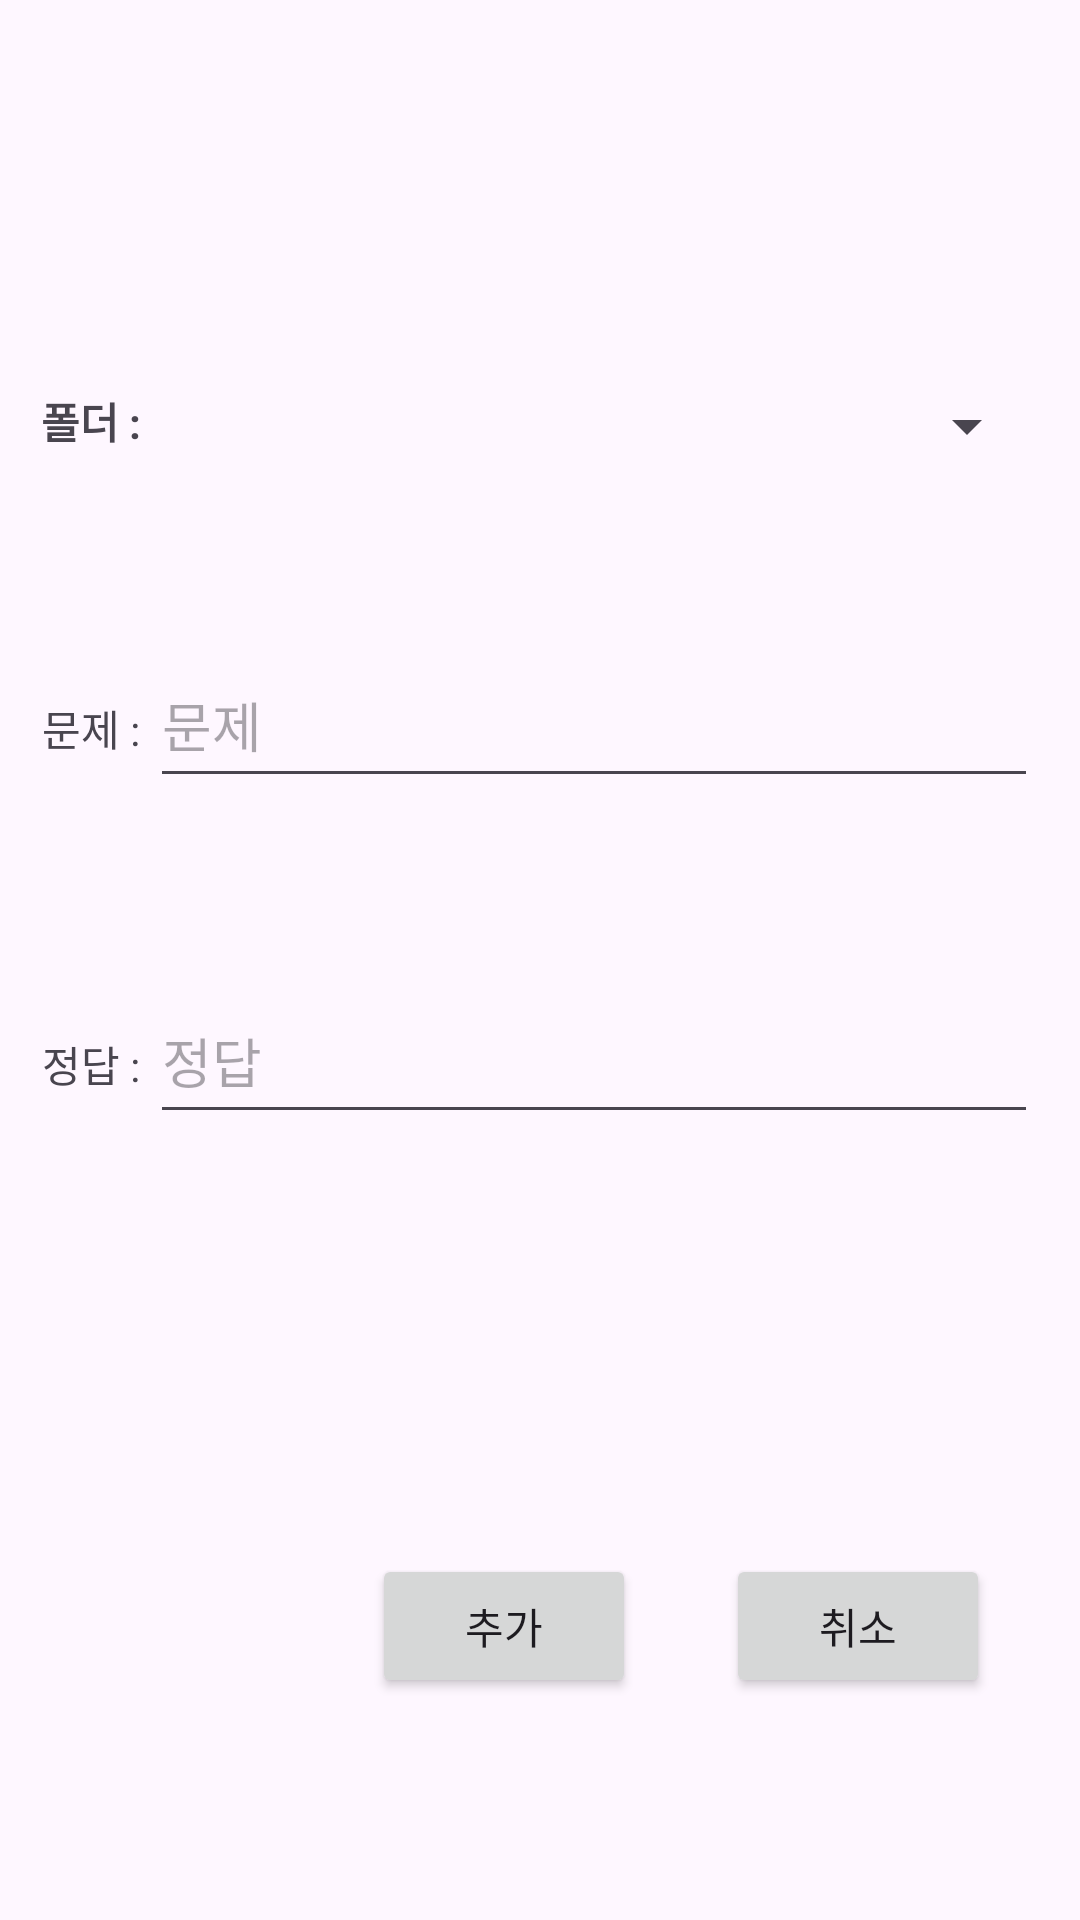

Android layout source for this screen:
<!-- AndroidManifest.xml: application theme Theme.MemorizeApp -->
<!-- res/layout/activity_add_question.xml -->
<?xml version="1.0" encoding="utf-8"?>
<LinearLayout xmlns:android="http://schemas.android.com/apk/res/android"
    xmlns:app="http://schemas.android.com/apk/res-auto"
    xmlns:tools="http://schemas.android.com/tools"
    android:layout_width="match_parent"
    android:layout_height="match_parent"
    android:orientation="vertical"
    tools:context=".addQuestion.AddQuestionActivity">

    <LinearLayout
        android:layout_width="wrap_content"
        android:layout_height="wrap_content"
        android:orientation="horizontal"
        android:layout_gravity="center"
        android:layout_marginTop="130dp"
        >

        <TextView
            android:id="@+id/textFolder"
            android:layout_width="wrap_content"
            android:layout_height="wrap_content"
            android:text="폴더 : "
            android:textStyle="bold"/>

        <Spinner
            android:id="@+id/spinnerFolder"
            android:layout_width="296dp"
            android:layout_height="wrap_content"/>
    </LinearLayout>


    <LinearLayout
        android:layout_width="wrap_content"
        android:layout_height="wrap_content"
        android:orientation="horizontal"
        android:layout_gravity="center"
        android:layout_marginTop="60dp">

        <TextView
            android:id="@+id/textQuestion"
            android:layout_width="wrap_content"
            android:layout_height="wrap_content"
            android:text="문제 : " />

        <EditText
            android:id="@+id/editQuestion"
            android:layout_width="296dp"
            android:layout_height="52dp"

            android:hint="문제" />
    </LinearLayout>

    <LinearLayout
        android:layout_width="wrap_content"
        android:layout_height="wrap_content"
        android:orientation="horizontal"
        android:layout_gravity="center"
        android:layout_marginTop="60dp">

        <TextView
            android:id="@+id/textAnswer"
            android:layout_width="wrap_content"
            android:layout_height="wrap_content"
            android:text="정답 : " />

        <EditText
            android:id="@+id/editAnswer"
            android:layout_width="296dp"
            android:layout_height="52dp"
            android:hint="정답" />
    </LinearLayout>

    <LinearLayout
        android:layout_width="wrap_content"
        android:layout_height="wrap_content"
        android:orientation="horizontal"
        android:layout_marginTop="140dp"
        android:layout_marginEnd="30dp"
        android:layout_gravity="end"        >

        <Button
            android:id="@+id/addButton"
            android:layout_width="wrap_content"
            android:layout_height="wrap_content"
            android:layout_marginEnd="30dp"
            android:text="추가" />

        <Button
            android:id="@+id/cancelButton"
            android:layout_width="wrap_content"
            android:layout_height="wrap_content"
            android:text="취소" />
    </LinearLayout>
</LinearLayout>
<!-- resources referenced by this layout -->
<resources>
  <style name="Theme.MemorizeApp" parent="Theme.MaterialComponents.DayNight.DarkActionBar">
          
          <item name="colorPrimary">@color/purple_500</item>
          <item name="colorPrimaryVariant">@color/purple_700</item>
          <item name="colorOnPrimary">@color/white</item>
          
          <item name="colorSecondary">@color/teal_200</item>
          <item name="colorSecondaryVariant">@color/teal_700</item>
          <item name="colorOnSecondary">@color/black</item>
          
          <item name="android:statusBarColor">?attr/colorPrimaryVariant</item>
          
      </style>
  <color name="purple_500">#FF6200EE</color>
  <color name="purple_700">#FF3700B3</color>
  <color name="white">#FFFFFFFF</color>
  <color name="teal_200">#FF03DAC5</color>
  <color name="teal_700">#FF018786</color>
  <color name="black">#FF000000</color>
</resources>
